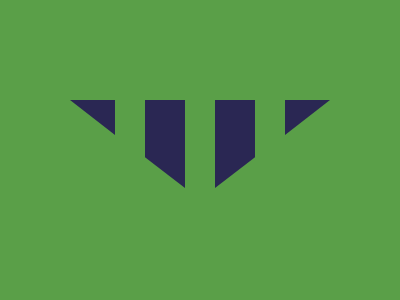

Give the HTML and CSS whose rendering is this image.

<!-- file: index.html -->
<!DOCTYPE html>
<html lang="en">
<head>
    <meta charset="UTF-8">
    <meta name="viewport" content="width=device-width, initial-scale=1.0">
    <title>Document</title>
    <link rel="stylesheet" href="style.css">
</head>
<body>

    <div class="container" >
        <div class = "pol1" ></div>
        <div class = "pol2" ></div>
        <div class = "pol3" ></div>
        <div class = "pol4" ></div>
    </div>
    
</body>
</html>

/* file: style.css */
.container {
    background : #5A9F48 ; 
    width : 400px ; 
    height : 300px ; 
    position: absolute ;
    transform: translate(-50%, -50%);
    top: 50%;
    left: 50%;
    border : black 2px solid; 
    box-shadow: 2px 2px 2px 3px black ; 
    overflow: hidden;
}
  .pol1 {
     position : absolute ; 
     background : #2A2753 ; 
     left : 70px ; 
     top : 100px ; 
     height  : 35px ; 
     width : 45px ;
     clip-path:polygon(0% 0% , 100% 0% , 100% 100% ); 
  }
  .pol2 {
    position : absolute ; 
    background : #2A2753 ; 
    top : 100px ; 
    width : 40px ; 
    left : 145px; 
    height : 88px ; 
    clip-path : polygon( 0% 0% , 100% 0% , 100% 100% , 0% 65% ) ; 
  }
   .pol3 {
    position : absolute ; 
    background : #2A2753 ; 
    top : 100px ; 
    width : 40px ; 
    left : 215px; 
    height : 88px ; 
    clip-path : polygon( 0% 0% , 100% 0% , 100% 65% ,    0% 100% ) ; 
  }
   .pol4 {
    position : absolute ; 
    background : #2A2753 ; 
    top : 100px ; 
    width : 45px ; 
    left : 285px; 
    height : 35px ; 
    clip-path : polygon( 0% 0% , 100% 0% , 0% 100%) ; 
  }